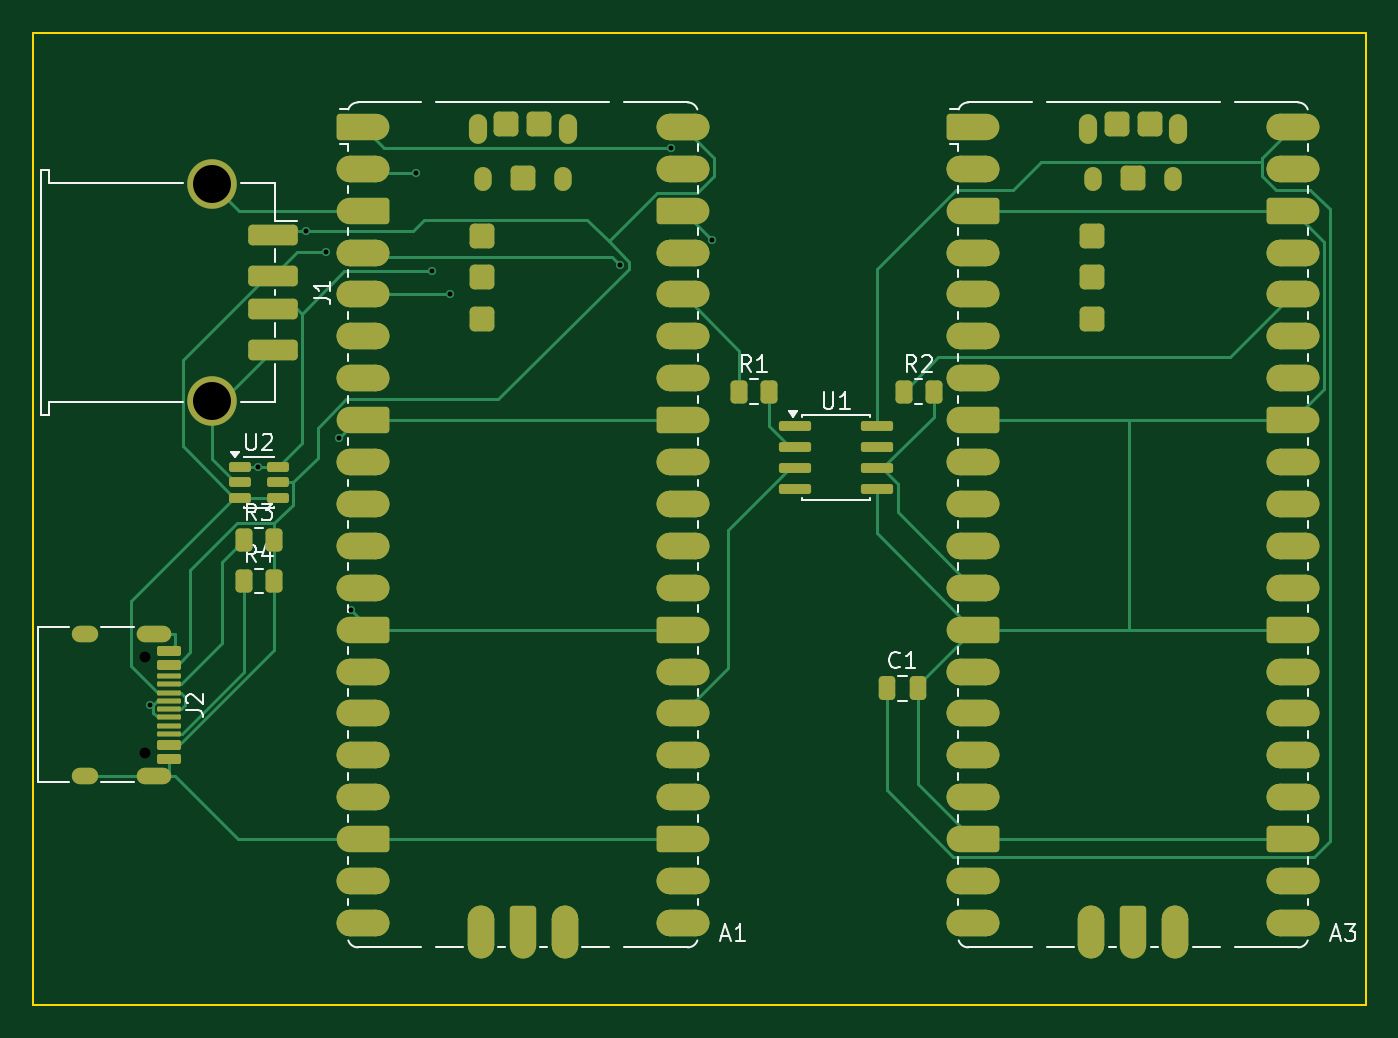
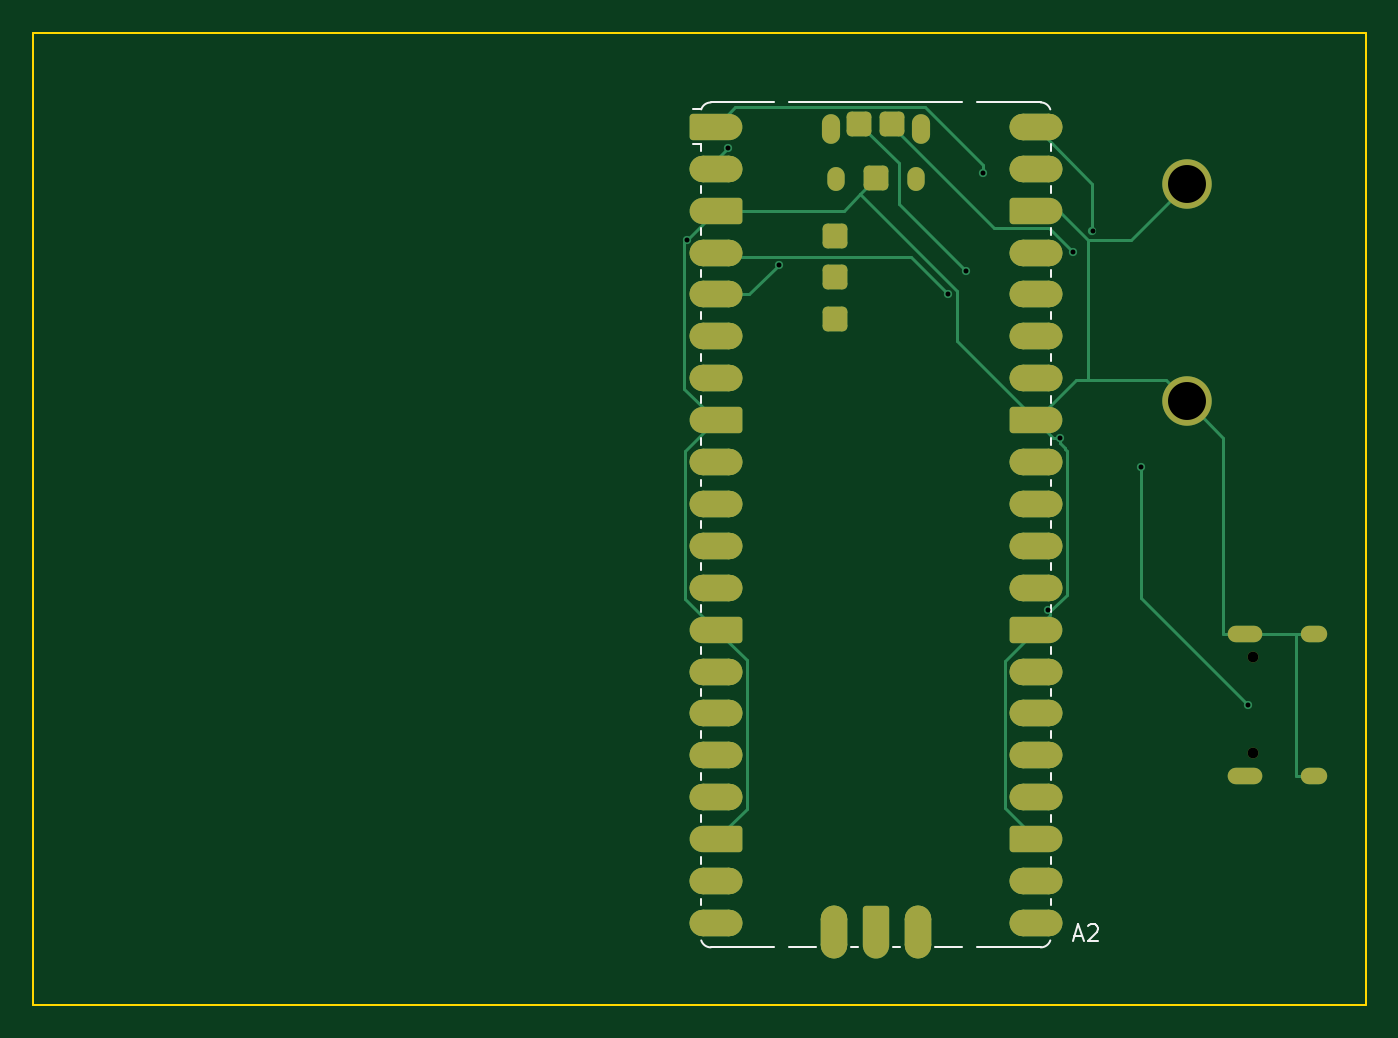
Circuit board: 11 layer files. Board 80.8 x 58.9 mm.
- bottom_copper: screen-hopper-compact-CuBottom.gbr (10833 bytes)
- top_copper: screen-hopper-compact-CuTop.gbr (20824 bytes)
- outline: screen-hopper-compact-EdgeCuts.gbr (676 bytes)
- bottom_mask: screen-hopper-compact-MaskBottom.gbr (5459 bytes)
- top_mask: screen-hopper-compact-MaskTop.gbr (8763 bytes)
- drill: screen-hopper-compact-NPTH.drl (356 bytes)
- drill: screen-hopper-compact-PTH.drl (856 bytes)
- paste: screen-hopper-compact-PasteBottom.gbr (2556 bytes)
- paste: screen-hopper-compact-PasteTop.gbr (5893 bytes)
- bottom_silk: screen-hopper-compact-SilkBottom.gbr (8978 bytes)
- top_silk: screen-hopper-compact-SilkTop.gbr (25542 bytes)

=== bottom_copper: screen-hopper-compact-CuBottom.gbr (10833 bytes, source omitted) ===
=== top_copper: screen-hopper-compact-CuTop.gbr (20824 bytes, source omitted) ===
=== outline: screen-hopper-compact-EdgeCuts.gbr ===
%TF.GenerationSoftware,KiCad,Pcbnew,10.0.3*%
%TF.CreationDate,2026-05-22T12:57:48+10:00*%
%TF.ProjectId,screen-hopper-compact,73637265-656e-42d6-986f-707065722d63,rev?*%
%TF.SameCoordinates,Original*%
%TF.FileFunction,Profile,NP*%
%FSLAX46Y46*%
G04 Gerber Fmt 4.6, Leading zero omitted, Abs format (unit mm)*
G04 Created by KiCad (PCBNEW 10.0.3) date 2026-05-22 12:57:48*
%MOMM*%
%LPD*%
G01*
G04 APERTURE LIST*
%TA.AperFunction,Profile*%
%ADD10C,0.150000*%
%TD*%
G04 APERTURE END LIST*
D10*
X2307500Y-240000D02*
X83085000Y-240000D01*
X2307500Y-59180000D02*
X2307500Y-240000D01*
X83085000Y-240000D02*
X83085000Y-59180000D01*
X83085000Y-59180000D02*
X2307500Y-59180000D01*
M02*

=== bottom_mask: screen-hopper-compact-MaskBottom.gbr (5459 bytes, source withheld) ===
=== top_mask: screen-hopper-compact-MaskTop.gbr (8763 bytes, source omitted) ===
=== drill: screen-hopper-compact-NPTH.drl ===
M48
; DRILL file KiCad 10.0.3 date 2026-05-22T12:57:48
; FORMAT={-:-/ absolute / inch / decimal}
; #@! TF.CreationDate,2026-05-22T12:57:48+10:00
; #@! TF.GenerationSoftware,Kicad,Pcbnew,10.0.3
; #@! TF.FileFunction,NonPlated,1,2,NPTH
FMAT,2
INCH
; #@! TA.AperFunction,NonPlated,NPTH,ComponentDrill
T1C0.0256
%
G90
G05
T1
X0.3584Y-1.5004
X0.3584Y-1.728
M30

=== drill: screen-hopper-compact-PTH.drl ===
M48
; DRILL file KiCad 10.0.3 date 2026-05-22T12:57:48
; FORMAT={-:-/ absolute / inch / decimal}
; #@! TF.CreationDate,2026-05-22T12:57:48+10:00
; #@! TF.GenerationSoftware,Kicad,Pcbnew,10.0.3
; #@! TF.FileFunction,Plated,1,2,PTH
FMAT,2
INCH
; #@! TA.AperFunction,Plated,PTH,ViaDrill
T1C0.0118
; #@! TA.AperFunction,Plated,PTH,ComponentDrill
T2C0.0236
; #@! TA.AperFunction,Plated,PTH,ComponentDrill
T3C0.0906
%
G90
G05
T1
X0.3707Y-1.6148
X0.6271Y-1.0453
X0.7426Y-0.4819
X0.7892Y-0.5331
X0.8209Y-0.977
X0.8489Y-1.3865
X1.0047Y-0.3452
X1.0439Y-0.5796
X1.0868Y-0.6344
X1.4918Y-0.5648
X1.6126Y-0.2851
X1.7106Y-0.5037
T3
X0.5181Y-0.3713
X0.5181Y-0.8886
T2
G00X0.2265Y-1.4441
M15
G01X0.2029Y-1.4441
M16
G05
G00X0.2265Y-1.7843
M15
G01X0.2029Y-1.7843
M16
G05
G00X0.4009Y-1.4441
M15
G01X0.3576Y-1.4441
M16
G05
G00X0.4009Y-1.7843
M15
G01X0.3576Y-1.7843
M16
G05
M30

=== paste: screen-hopper-compact-PasteBottom.gbr (2556 bytes, source withheld) ===
=== paste: screen-hopper-compact-PasteTop.gbr ===
%TF.GenerationSoftware,KiCad,Pcbnew,10.0.3*%
%TF.CreationDate,2026-05-22T12:57:48+10:00*%
%TF.ProjectId,screen-hopper-compact,73637265-656e-42d6-986f-707065722d63,rev?*%
%TF.SameCoordinates,Original*%
%TF.FileFunction,Paste,Top*%
%TF.FilePolarity,Positive*%
%FSLAX46Y46*%
G04 Gerber Fmt 4.6, Leading zero omitted, Abs format (unit mm)*
G04 Created by KiCad (PCBNEW 10.0.3) date 2026-05-22 12:57:48*
%MOMM*%
%LPD*%
G01*
G04 APERTURE LIST*
G04 Aperture macros list*
%AMRoundRect*
0 Rectangle with rounded corners*
0 $1 Rounding radius*
0 $2 $3 $4 $5 $6 $7 $8 $9 X,Y pos of 4 corners*
0 Add a 4 corners polygon primitive as box body*
4,1,4,$2,$3,$4,$5,$6,$7,$8,$9,$2,$3,0*
0 Add four circle primitives for the rounded corners*
1,1,$1+$1,$2,$3*
1,1,$1+$1,$4,$5*
1,1,$1+$1,$6,$7*
1,1,$1+$1,$8,$9*
0 Add four rect primitives between the rounded corners*
20,1,$1+$1,$2,$3,$4,$5,0*
20,1,$1+$1,$4,$5,$6,$7,0*
20,1,$1+$1,$6,$7,$8,$9,0*
20,1,$1+$1,$8,$9,$2,$3,0*%
G04 Aperture macros list end*
%ADD10RoundRect,0.150000X-0.575000X0.150000X-0.575000X-0.150000X0.575000X-0.150000X0.575000X0.150000X0*%
%ADD11RoundRect,0.075000X-0.650000X0.075000X-0.650000X-0.075000X0.650000X-0.075000X0.650000X0.075000X0*%
%ADD12RoundRect,0.250000X-0.262500X-0.450000X0.262500X-0.450000X0.262500X0.450000X-0.262500X0.450000X0*%
%ADD13RoundRect,0.250000X-1.250000X0.375000X-1.250000X-0.375000X1.250000X-0.375000X1.250000X0.375000X0*%
%ADD14RoundRect,0.250000X-0.250000X-0.475000X0.250000X-0.475000X0.250000X0.475000X-0.250000X0.475000X0*%
%ADD15R,3.800000X2.200000*%
%ADD16O,1.100000X1.800000*%
%ADD17R,2.200000X3.800000*%
%ADD18O,1.050000X1.450000*%
%ADD19RoundRect,0.300000X-0.450000X-0.450000X0.450000X-0.450000X0.450000X0.450000X-0.450000X0.450000X0*%
%ADD20RoundRect,0.150000X-0.512500X-0.150000X0.512500X-0.150000X0.512500X0.150000X-0.512500X0.150000X0*%
%ADD21RoundRect,0.150000X-0.825000X-0.150000X0.825000X-0.150000X0.825000X0.150000X-0.825000X0.150000X0*%
G04 APERTURE END LIST*
D10*
%TO.C,J2*%
X10547500Y-37750000D03*
X10547500Y-38550000D03*
D11*
X10547500Y-39750000D03*
X10547500Y-40750000D03*
X10547500Y-41250000D03*
X10547500Y-42250000D03*
D10*
X10547500Y-43450000D03*
X10547500Y-44250000D03*
X10547500Y-44250000D03*
X10547500Y-43450000D03*
D11*
X10547500Y-42750000D03*
X10547500Y-41750000D03*
X10547500Y-40250000D03*
X10547500Y-39250000D03*
D10*
X10547500Y-38550000D03*
X10547500Y-37750000D03*
%TD*%
D12*
%TO.C,R2*%
X55087500Y-22000000D03*
X56912500Y-22000000D03*
%TD*%
D13*
%TO.C,J1*%
X16840000Y-12500000D03*
X16840000Y-15000000D03*
X16840000Y-17000000D03*
X16840000Y-19500000D03*
%TD*%
D14*
%TO.C,C1*%
X54050000Y-40000000D03*
X55950000Y-40000000D03*
%TD*%
D12*
%TO.C,R1*%
X45087500Y-22000000D03*
X46912500Y-22000000D03*
%TD*%
D15*
%TO.C,A3*%
X59310000Y-5955000D03*
X59310000Y-8495000D03*
X59310000Y-11035000D03*
X59310000Y-13575000D03*
X59310000Y-16115000D03*
X59310000Y-18655000D03*
X59310000Y-21195000D03*
X59310000Y-23735000D03*
X59310000Y-26275000D03*
X59310000Y-28815000D03*
X59310000Y-31355000D03*
X59310000Y-33895000D03*
X59310000Y-36435000D03*
X59310000Y-38975000D03*
X59310000Y-41515000D03*
X59310000Y-44055000D03*
X59310000Y-46595000D03*
X59310000Y-49135000D03*
X59310000Y-51675000D03*
X59310000Y-54215000D03*
D16*
X66275000Y-6085000D03*
D17*
X66460000Y-54785000D03*
D18*
X66575000Y-9115000D03*
D17*
X69000000Y-54785000D03*
D18*
X71425000Y-9115000D03*
D17*
X71540000Y-54785000D03*
D16*
X71725000Y-6085000D03*
D15*
X78690000Y-5955000D03*
X78690000Y-8495000D03*
X78690000Y-11035000D03*
X78690000Y-13575000D03*
X78690000Y-16115000D03*
X78690000Y-18655000D03*
X78690000Y-21195000D03*
X78690000Y-23735000D03*
X78690000Y-26275000D03*
X78690000Y-28815000D03*
X78690000Y-31355000D03*
X78690000Y-33895000D03*
X78690000Y-36435000D03*
X78690000Y-38975000D03*
X78690000Y-41515000D03*
X78690000Y-44055000D03*
X78690000Y-46595000D03*
X78690000Y-49135000D03*
X78690000Y-51675000D03*
X78690000Y-54215000D03*
D19*
X69000000Y-9085000D03*
X70000000Y-5785000D03*
X68000000Y-5785000D03*
X66500000Y-12585000D03*
X66500000Y-15085000D03*
X66500000Y-17585000D03*
%TD*%
D12*
%TO.C,R4*%
X15087500Y-33500000D03*
X16912500Y-33500000D03*
%TD*%
D20*
%TO.C,U2*%
X14862500Y-26550000D03*
X14862500Y-27500000D03*
X14862500Y-28450000D03*
X17137500Y-28450000D03*
X17137500Y-27500000D03*
X17137500Y-26550000D03*
%TD*%
D15*
%TO.C,A1*%
X22310000Y-5955000D03*
X22310000Y-8495000D03*
X22310000Y-11035000D03*
X22310000Y-13575000D03*
X22310000Y-16115000D03*
X22310000Y-18655000D03*
X22310000Y-21195000D03*
X22310000Y-23735000D03*
X22310000Y-26275000D03*
X22310000Y-28815000D03*
X22310000Y-31355000D03*
X22310000Y-33895000D03*
X22310000Y-36435000D03*
X22310000Y-38975000D03*
X22310000Y-41515000D03*
X22310000Y-44055000D03*
X22310000Y-46595000D03*
X22310000Y-49135000D03*
X22310000Y-51675000D03*
X22310000Y-54215000D03*
D16*
X29275000Y-6085000D03*
D17*
X29460000Y-54785000D03*
D18*
X29575000Y-9115000D03*
D17*
X32000000Y-54785000D03*
D18*
X34425000Y-9115000D03*
D17*
X34540000Y-54785000D03*
D16*
X34725000Y-6085000D03*
D15*
X41690000Y-5955000D03*
X41690000Y-8495000D03*
X41690000Y-11035000D03*
X41690000Y-13575000D03*
X41690000Y-16115000D03*
X41690000Y-18655000D03*
X41690000Y-21195000D03*
X41690000Y-23735000D03*
X41690000Y-26275000D03*
X41690000Y-28815000D03*
X41690000Y-31355000D03*
X41690000Y-33895000D03*
X41690000Y-36435000D03*
X41690000Y-38975000D03*
X41690000Y-41515000D03*
X41690000Y-44055000D03*
X41690000Y-46595000D03*
X41690000Y-49135000D03*
X41690000Y-51675000D03*
X41690000Y-54215000D03*
D19*
X32000000Y-9085000D03*
X33000000Y-5785000D03*
X31000000Y-5785000D03*
X29500000Y-12585000D03*
X29500000Y-15085000D03*
X29500000Y-17585000D03*
%TD*%
D21*
%TO.C,U1*%
X48525000Y-24095000D03*
X48525000Y-25365000D03*
X48525000Y-26635000D03*
X48525000Y-27905000D03*
X53475000Y-27905000D03*
X53475000Y-26635000D03*
X53475000Y-25365000D03*
X53475000Y-24095000D03*
%TD*%
D12*
%TO.C,R3*%
X15087500Y-31000000D03*
X16912500Y-31000000D03*
%TD*%
M02*

=== bottom_silk: screen-hopper-compact-SilkBottom.gbr (8978 bytes, source omitted) ===
=== top_silk: screen-hopper-compact-SilkTop.gbr (25542 bytes, source omitted) ===
